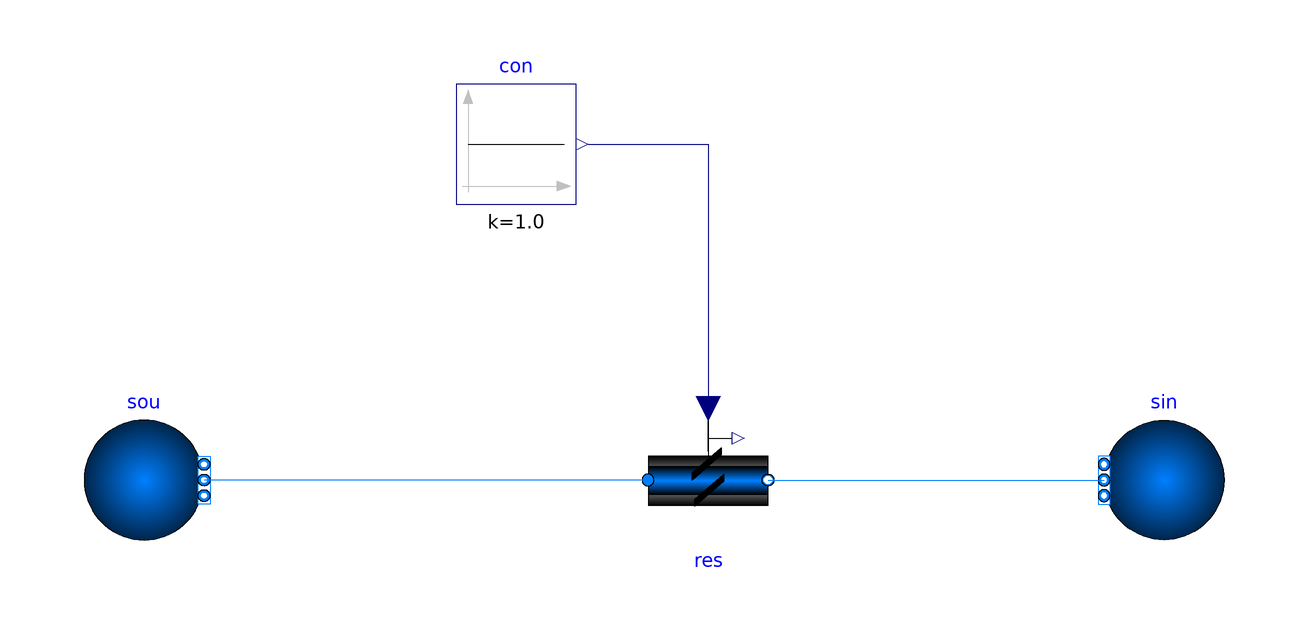

Above is the diagram view of the following Modelica model: its components placed by their Placement annotations and its connect equations drawn as lines.

model DamperTest "Dampers with constant pressure difference and varying control signal."
      extends Modelica.Icons.Example;
      package Medium = Buildings.Media.Air "Medium model for air";
      Buildings.Fluid.Actuators.Dampers.Exponential res(redeclare package Medium = Medium, use_inputFilter = false, dpDamper_nominal = 0.1524, m_flow_nominal = 0.05, k1 = 0.45, a = -0.5934, b = 11.28564) "A damper with quadratic relationship between m_flow and dp" annotation(
        Placement(transformation(origin = {-2, -38}, extent = {{0, 30}, {20, 50}})));
      Buildings.Fluid.Sources.Boundary_pT sou(redeclare package Medium = Medium, p(displayUnit = "Pa") = 101355, T = 293.15, nPorts = 4) "Pressure boundary condition" annotation(
        Placement(transformation(origin = {-36, 2}, extent = {{-60, -10}, {-40, 10}})));
      Buildings.Fluid.Sources.Boundary_pT sin(redeclare package Medium = Medium, nPorts = 4) "Pressure boundary condition" annotation(
        Placement(transformation(origin = {0, 2}, extent = {{94, -10}, {74, 10}})));
      Buildings.Controls.OBC.CDL.Reals.Sources.Constant con(k = 1.0) annotation(
        Placement(transformation(origin = {-24, 58}, extent = {{-10, -10}, {10, 10}})));
    equation
      connect(res.port_a, sou.ports[1]) annotation(
        Line(points = {{-2, 2}, {-76, 2}}, color = {0, 127, 255}));
      connect(res.port_b, sin.ports[1]) annotation(
        Line(points = {{18, 2}, {74, 2}}, color = {0, 127, 255}));
      connect(con.y, res.y) annotation(
        Line(points = {{-12, 58}, {8, 58}, {8, 14}}, color = {0, 0, 127}));
      annotation(
        experiment(Tolerance = 1e-6, StopTime = 1.0),
        __Dymola_Commands(file = "modelica://Buildings/Resources/Scripts/Dymola/Fluid/Actuators/Dampers/Examples/Damper.mos" "Simulate and plot"),
        Documentation(info = "<html>
      <p>
      Test model for exponential and linear air dampers.
      The air dampers are connected to models for constant inlet and outlet
      pressures. The control signal of the dampers is a ramp.
      </p>
      </html>", revisions = "<html>
      <ul>
      <li>
      March 21, 2017 by David Blum:<br/>
      Added Linear damper models <code>lin</code>, <code>preIndFrom_dp</code>, and <code>preInd</code>.
      </li>
      <li>
      July 20, 2007 by Michael Wetter:<br/>
      First implementation.
      </li>
      </ul>
      </html>"));
    end DamperTest;